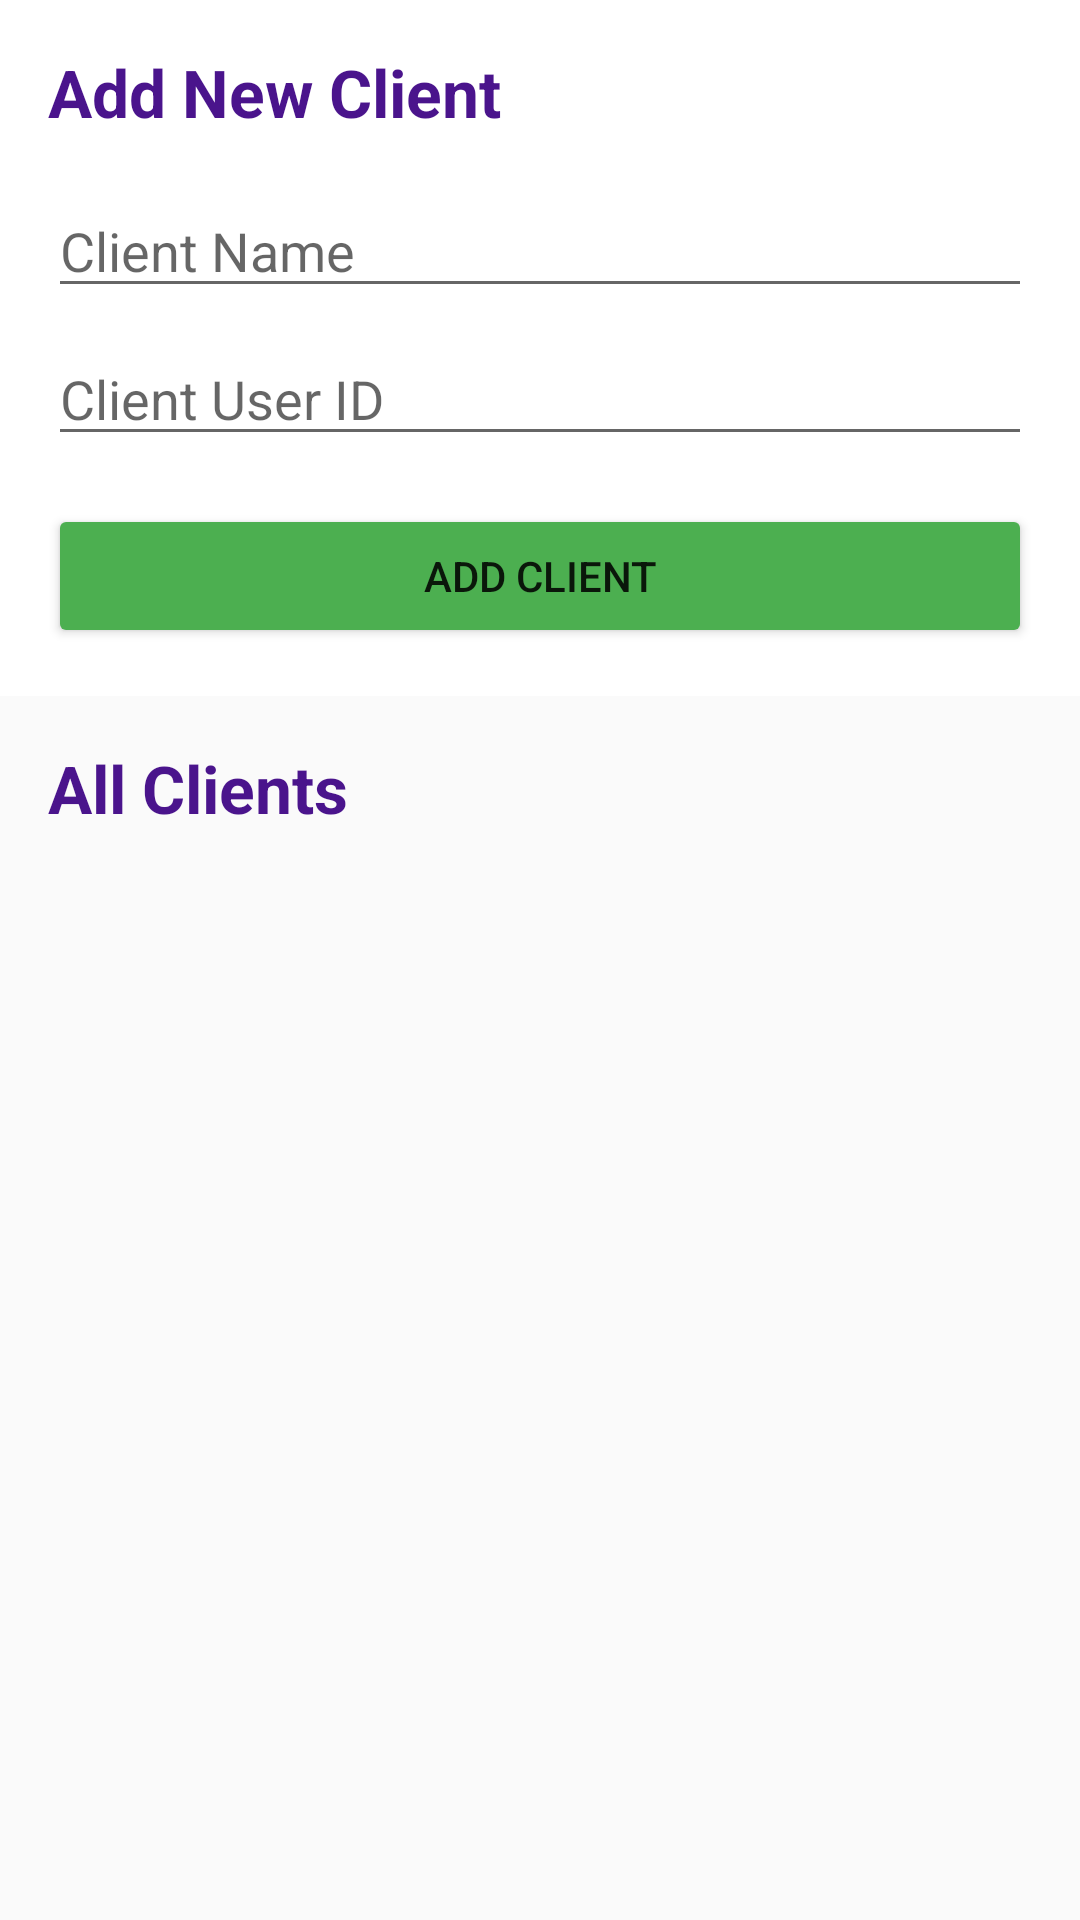

Android layout source for this screen:
<!-- AndroidManifest.xml: application theme Theme.WifiClient -->
<!-- res/layout/fragment_clients.xml -->
<?xml version="1.0" encoding="utf-8"?>
<LinearLayout xmlns:android="http://schemas.android.com/apk/res/android"
    android:layout_width="match_parent"
    android:layout_height="match_parent"
    android:orientation="vertical">

    <LinearLayout
        android:layout_width="match_parent"
        android:layout_height="wrap_content"
        android:orientation="vertical"
        android:padding="16dp"
        android:background="#FFFFFF"
        android:layout_marginBottom="16dp">

        <TextView
            android:layout_width="wrap_content"
            android:layout_height="wrap_content"
            android:text="Add New Client"
            android:textSize="22sp"
            android:textStyle="bold"
            android:textColor="#4A148C" />

        <EditText
            android:id="@+id/etClientName"
            android:layout_width="match_parent"
            android:layout_height="wrap_content"
            android:hint="Client Name"
            android:layout_marginTop="16dp"/>

        <EditText
            android:id="@+id/etClientId"
            android:layout_width="match_parent"
            android:layout_height="wrap_content"
            android:hint="Client User ID"
            android:layout_marginTop="8dp"/>

        <Button
            android:id="@+id/btnAddClient"
            android:layout_width="match_parent"
            android:layout_height="wrap_content"
            android:text="Add Client"
            android:layout_marginTop="16dp"
            android:backgroundTint="#4CAF50"/>
    </LinearLayout>


    <TextView
        android:layout_width="wrap_content"
        android:layout_height="wrap_content"
        android:text="All Clients"
        android:textSize="22sp"
        android:textStyle="bold"
        android:textColor="#4A148C"
        android:paddingStart="16dp"
        android:paddingEnd="16dp"
        android:paddingBottom="8dp"/>

    <androidx.recyclerview.widget.RecyclerView
        android:id="@+id/recyclerClients"
        android:layout_width="match_parent"
        android:layout_height="0dp"
        android:layout_weight="1"
        android:padding="16dp"/>

</LinearLayout>
<!-- resources referenced by this layout -->
<resources>
  <style name="Theme.WifiClient" parent="Theme.AppCompat.Light.NoActionBar" />
</resources>
